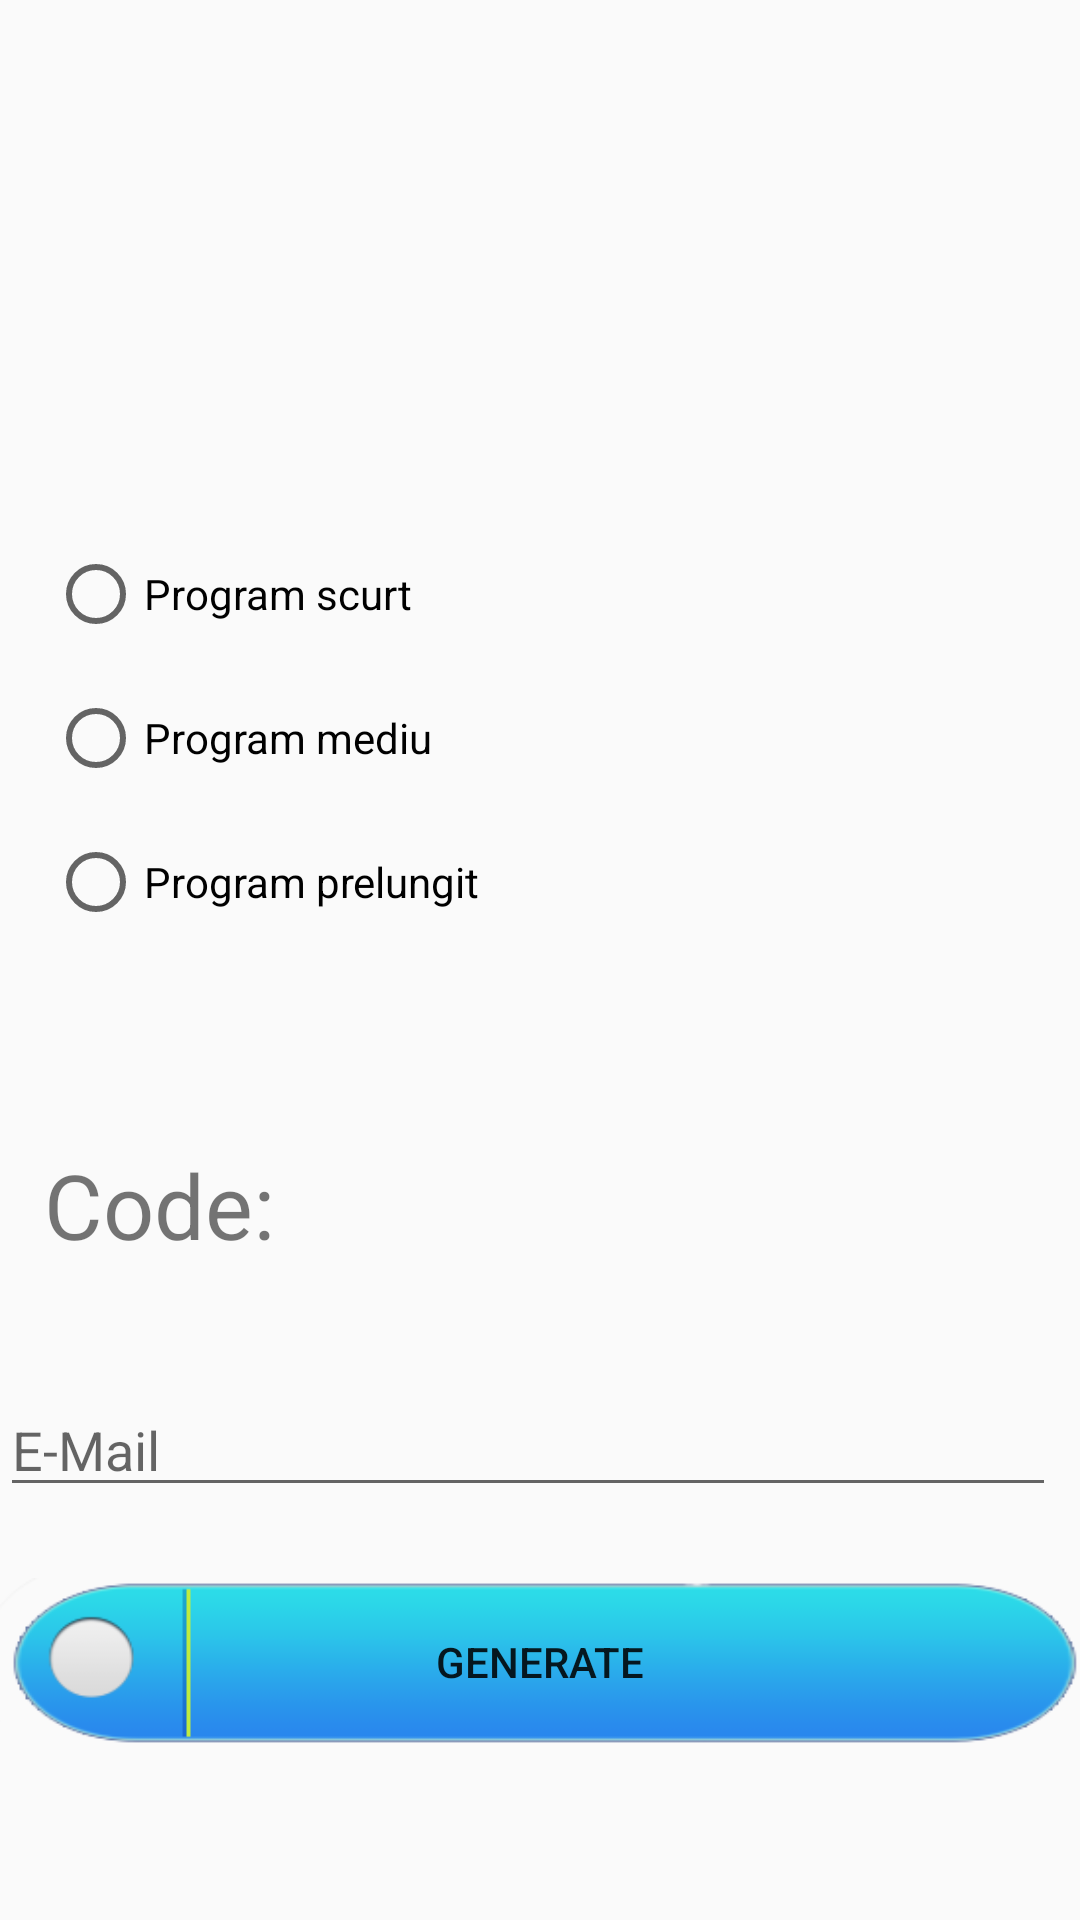

Android layout source for this screen:
<!-- AndroidManifest.xml: application theme Theme.AppCompat.Light.NoActionBar -->
<!-- res/layout/activity_generate_code.xml -->
<?xml version="1.0" encoding="utf-8"?>
<android.support.constraint.ConstraintLayout xmlns:android="http://schemas.android.com/apk/res/android"
    xmlns:app="http://schemas.android.com/apk/res-auto"
    xmlns:tools="http://schemas.android.com/tools"
    android:layout_width="match_parent"
    android:layout_height="match_parent"
    tools:context=".GenerateCode">

    <ImageView
        android:id="@+id/bgapp"
        android:layout_width="0dp"
        android:layout_height="wrap_content"
        android:layout_marginStart="8dp"
        android:layout_marginEnd="8dp"
        android:elevation="1dp"
        android:scaleType="fitXY"
        android:scaleX="1.038"
        android:src="@drawable/bgapp"
        android:visibility="invisible"
        app:layout_constraintEnd_toEndOf="parent"
        app:layout_constraintHorizontal_bias="0.943"
        app:layout_constraintStart_toStartOf="parent"
        app:layout_constraintTop_toTopOf="parent" />

    <android.support.constraint.ConstraintLayout
        android:id="@+id/card"
        android:layout_width="match_parent"
        android:layout_height="512dp"
        android:layout_marginTop="8dp"
        android:layout_marginBottom="8dp"
        app:layout_constraintBottom_toBottomOf="parent"
        app:layout_constraintEnd_toEndOf="parent"
        app:layout_constraintHorizontal_bias="1.0"
        app:layout_constraintStart_toStartOf="parent"
        app:layout_constraintTop_toTopOf="parent"
        app:layout_constraintVertical_bias="0.837">

        <RadioGroup
            android:id="@+id/rbgroup"
            android:layout_width="0dp"
            android:layout_height="wrap_content"
            android:layout_marginStart="8dp"
            android:layout_marginLeft="8dp"
            android:layout_marginTop="8dp"
            android:layout_marginEnd="8dp"
            android:layout_marginRight="8dp"
            android:layout_marginBottom="8dp"
            app:layout_constraintBottom_toBottomOf="parent"
            app:layout_constraintEnd_toEndOf="parent"
            app:layout_constraintHorizontal_bias="1.0"
            app:layout_constraintStart_toStartOf="parent"
            app:layout_constraintTop_toTopOf="parent"
            app:layout_constraintVertical_bias="0.183">

            <RadioButton
                android:id="@+id/rbprogramscurt"
                android:layout_width="wrap_content"
                android:layout_height="wrap_content"
                android:layout_marginStart="8dp"
                android:layout_marginLeft="8dp"
                android:layout_marginTop="8dp"
                android:layout_marginEnd="8dp"
                android:layout_marginRight="8dp"
                android:layout_marginBottom="8dp"
                android:text="Program scurt"
                app:layout_constraintBottom_toBottomOf="parent"
                app:layout_constraintEnd_toEndOf="parent"
                app:layout_constraintHorizontal_bias="0.063"
                app:layout_constraintStart_toStartOf="parent"
                app:layout_constraintTop_toTopOf="parent"
                app:layout_constraintVertical_bias="0.046" />

            <RadioButton
                android:id="@+id/rbprogrammediu"
                android:layout_width="wrap_content"
                android:layout_height="wrap_content"
                android:layout_marginStart="8dp"
                android:layout_marginLeft="8dp"
                android:layout_marginTop="8dp"
                android:layout_marginEnd="8dp"
                android:layout_marginRight="8dp"
                android:layout_marginBottom="8dp"
                android:text="Program mediu"
                app:layout_constraintBottom_toBottomOf="parent"
                app:layout_constraintEnd_toEndOf="parent"
                app:layout_constraintHorizontal_bias="0.063"
                app:layout_constraintStart_toStartOf="parent"
                app:layout_constraintTop_toTopOf="parent"
                app:layout_constraintVertical_bias="0.158" />

            <RadioButton
                android:id="@+id/rbprogramprelungit"
                android:layout_width="wrap_content"
                android:layout_height="wrap_content"
                android:layout_marginStart="8dp"
                android:layout_marginLeft="8dp"
                android:layout_marginTop="8dp"
                android:layout_marginEnd="8dp"
                android:layout_marginRight="8dp"
                android:layout_marginBottom="8dp"
                android:text="Program prelungit"
                app:layout_constraintBottom_toBottomOf="parent"
                app:layout_constraintEnd_toEndOf="parent"
                app:layout_constraintHorizontal_bias="0.063"
                app:layout_constraintStart_toStartOf="parent"
                app:layout_constraintTop_toTopOf="parent"
                app:layout_constraintVertical_bias="0.267" />
        </RadioGroup>

        <TextView
            android:id="@+id/txtshowcode"
            android:layout_width="wrap_content"
            android:layout_height="wrap_content"
            android:layout_marginStart="8dp"
            android:layout_marginLeft="8dp"
            android:layout_marginTop="8dp"
            android:layout_marginEnd="8dp"
            android:layout_marginRight="8dp"
            android:layout_marginBottom="8dp"
            android:textSize="30sp"
            app:layout_constraintBottom_toBottomOf="parent"
            app:layout_constraintEnd_toEndOf="parent"
            app:layout_constraintHorizontal_bias="0.441"
            app:layout_constraintStart_toStartOf="parent"
            app:layout_constraintTop_toTopOf="parent"
            app:layout_constraintVertical_bias="0.595" />

        <TextView
            android:id="@+id/textView4"
            android:layout_width="wrap_content"
            android:layout_height="wrap_content"
            android:layout_marginStart="8dp"
            android:layout_marginLeft="8dp"
            android:layout_marginEnd="8dp"
            android:layout_marginRight="8dp"
            android:text="Code:"
            android:textSize="30sp"
            app:layout_constraintBottom_toBottomOf="parent"
            app:layout_constraintEnd_toEndOf="parent"
            app:layout_constraintHorizontal_bias="0.025"
            app:layout_constraintStart_toStartOf="parent"
            app:layout_constraintTop_toTopOf="parent"
            app:layout_constraintVertical_bias="0.593" />

        <Button
            android:id="@+id/btngeneratecode"
            android:layout_width="0dp"
            android:layout_height="56dp"
            android:layout_marginTop="8dp"
            android:layout_marginBottom="8dp"
            android:background="@drawable/btnbackground"
            android:scaleType="fitXY"
            android:text="Generate"
            app:layout_constraintBottom_toBottomOf="parent"
            app:layout_constraintEnd_toEndOf="parent"
            app:layout_constraintHorizontal_bias="0.0"
            app:layout_constraintStart_toStartOf="parent"
            app:layout_constraintTop_toTopOf="parent"
            app:layout_constraintVertical_bias="0.946" />

        <EditText
            android:id="@+id/emailtxt"
            android:layout_width="0dp"
            android:layout_height="wrap_content"
            android:layout_marginTop="8dp"
            android:layout_marginEnd="8dp"
            android:layout_marginRight="8dp"
            android:layout_marginBottom="8dp"
            android:ems="10"
            android:hint="E-Mail"
            android:inputType="textEmailAddress"
            app:layout_constraintBottom_toBottomOf="parent"
            app:layout_constraintEnd_toEndOf="parent"
            app:layout_constraintStart_toStartOf="parent"
            app:layout_constraintTop_toTopOf="parent"
            app:layout_constraintVertical_bias="0.773" />
    </android.support.constraint.ConstraintLayout>

</android.support.constraint.ConstraintLayout>
<!-- resources referenced by this layout -->
<resources>
  <!-- drawable bgapp: png bitmap (drawable, 41602 bytes) -->
  <!-- drawable btnbackground: png bitmap (drawable, 9973 bytes) -->
</resources>
